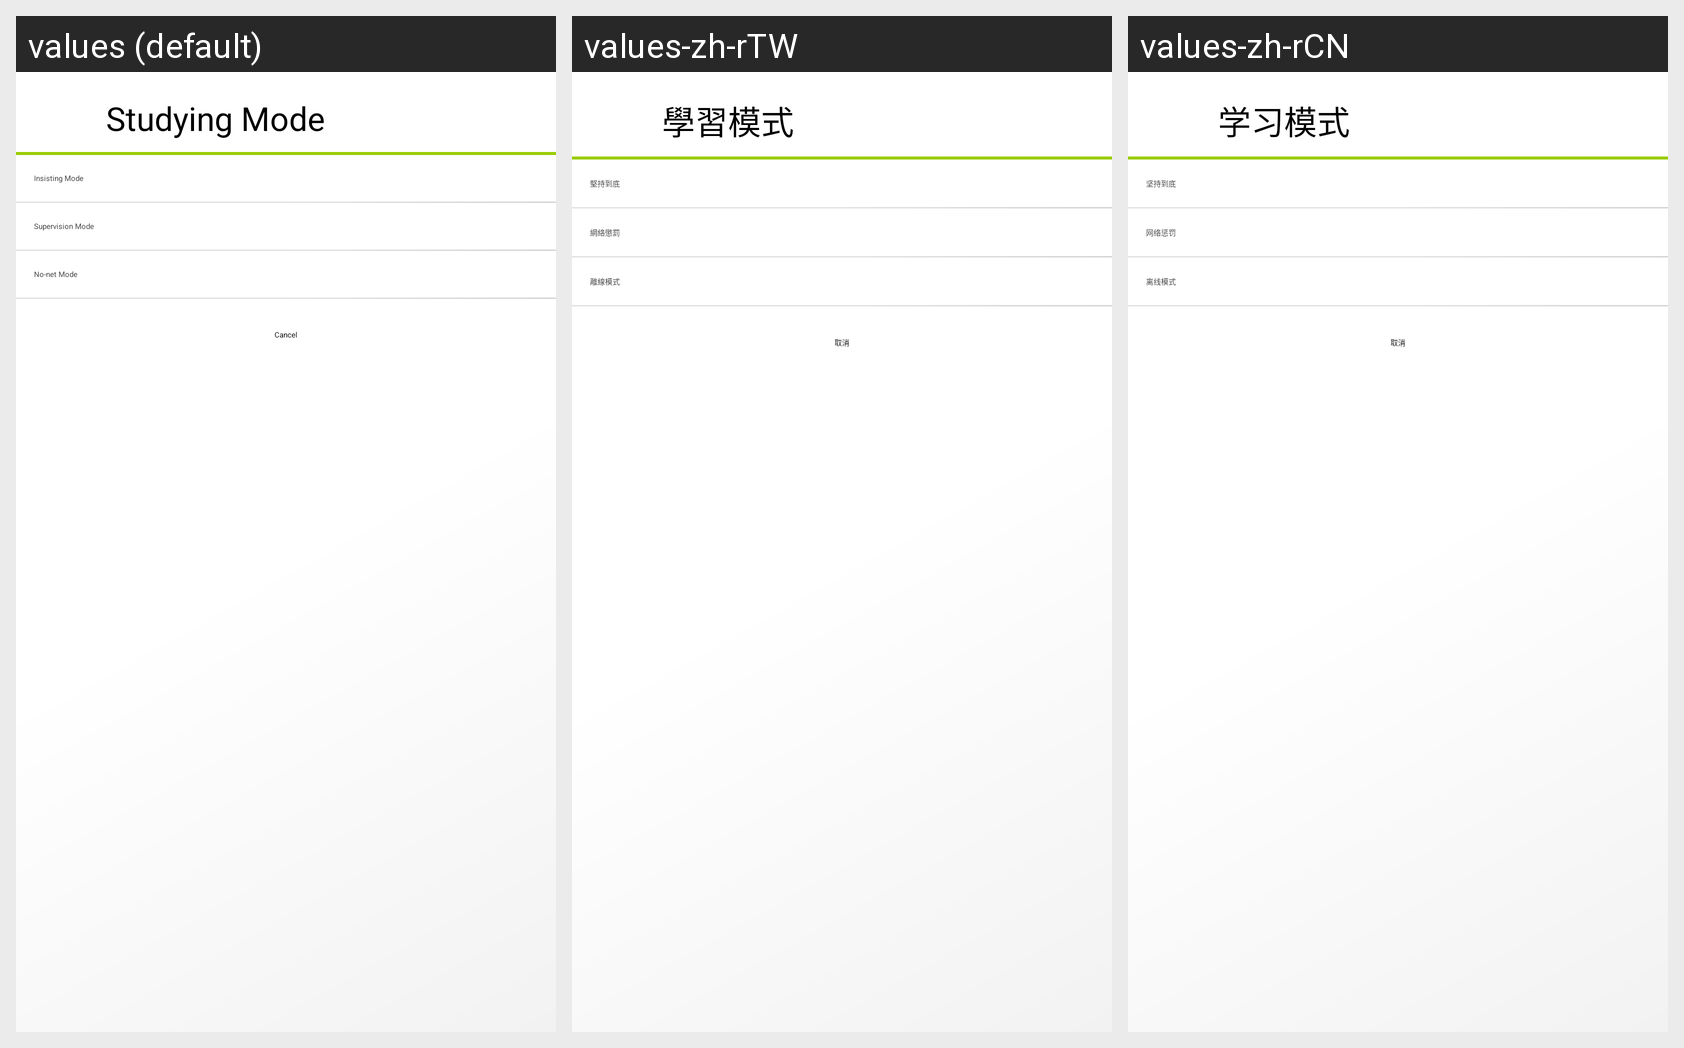

This grid shows one Android layout under several languages. Give, for every string resource on the screen, its name, the default text and each shown locale's text.
Android screen res/layout/dialog_modes.xml rendered under 3 locales, left to right: values (default), values-zh-rTW, values-zh-rCN. Device: Nexus 5 (rendered at 1080×1920; each locale shown at half size, 540×960, under a caption strip naming it); theme Theme.
Strings drawn on this screen, with the default value and each locale's value (text and hints the layout hard-codes, and strings that could not be matched under every locale, appear in the picture but are not listed):

modes
  values: Studying Mode
  values-zh-rTW: 學習模式
  values-zh-rCN: 学习模式

insist
  values: Insisting Mode
  values-zh-rTW: 堅持到底
  values-zh-rCN: 坚持到底

net
  values: Supervision Mode
  values-zh-rTW: 網絡懲罰
  values-zh-rCN: 网络惩罚

no_net
  values: No-net Mode
  values-zh-rTW: 離線模式
  values-zh-rCN: 离线模式

cancel
  values: Cancel
  values-zh-rTW: 取消
  values-zh-rCN: 取消
